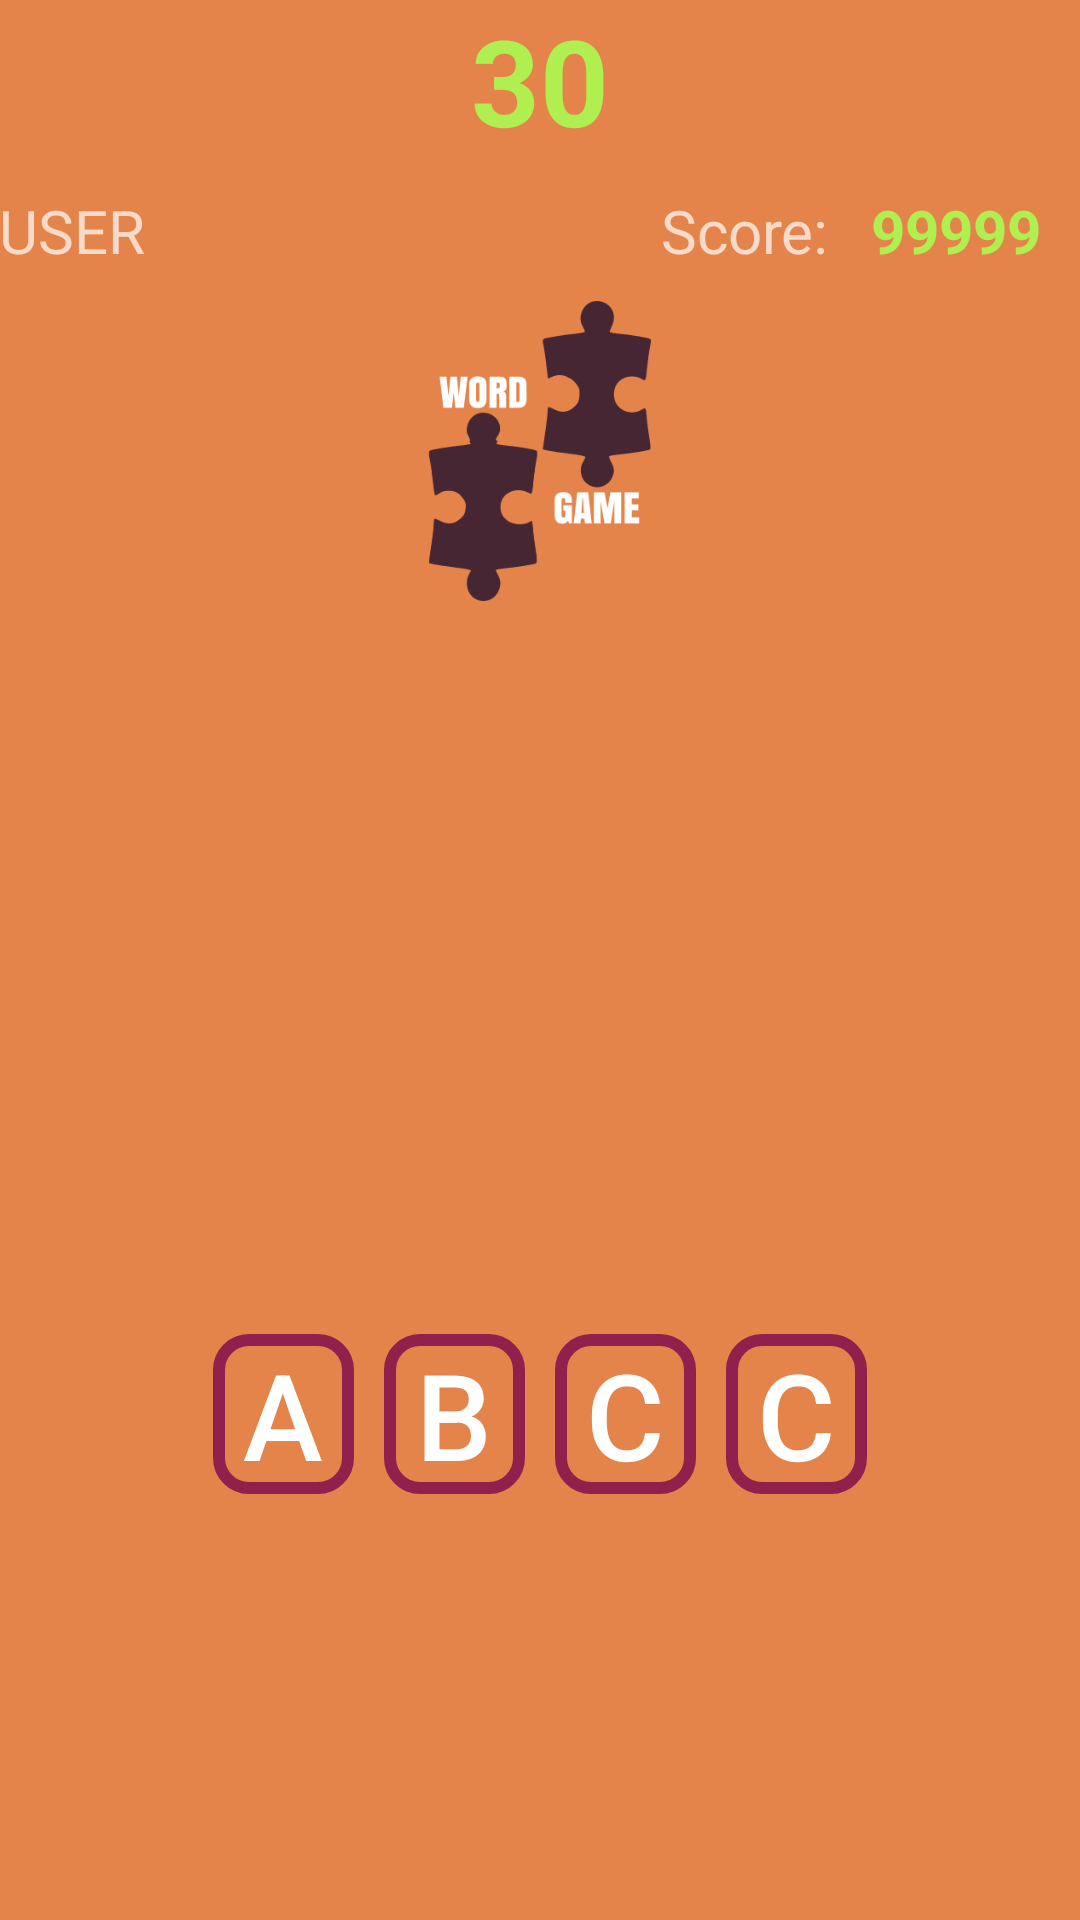

Write the Android layout XML for this screen, with the resource values it uses.
<!-- AndroidManifest.xml: application theme AppTheme.Dark -->
<!-- res/layout/activity_game_hard.xml -->
<?xml version="1.0" encoding="utf-8"?>
<LinearLayout xmlns:android="http://schemas.android.com/apk/res/android"
    xmlns:tools="http://schemas.android.com/tools"
    android:layout_width="match_parent"
    android:layout_height="wrap_content"
    android:orientation="vertical"
    android:paddingBottom="@dimen/activity_vertical_margin"
    android:paddingLeft="@dimen/activity_horizontal_margin"
    android:paddingRight="@dimen/activity_horizontal_margin"
    android:paddingTop="@dimen/activity_vertical_margin"
    tools:context="edu.uptc.appwordgame.GameActivity">
    <TextView
        android:id="@+id/text_lvlHardTimer"
        android:layout_width="wrap_content"
        android:layout_height="wrap_content"
        android:layout_gravity="center_horizontal"
        android:textSize="40dp"
        android:textStyle="bold"
        android:textColor="@color/accent"
        android:text="30"/>

    <LinearLayout
        android:layout_width="match_parent"
        android:layout_height="wrap_content"
        android:layout_marginTop="10dp"
        android:layout_marginBottom="10dp"
        android:orientation="horizontal">
        <TextView
            android:id="@+id/text_lvlHardUser"
            android:layout_width="100dp"
            android:layout_height="wrap_content"
            android:layout_marginRight="30dp"
            android:textSize="20dp"
            android:text="USER"/>
        <Space
            android:layout_width="wrap_content"
            android:layout_height="wrap_content"
            android:layout_weight="1" />
        <TextView
            android:layout_width="70dp"
            android:layout_height="wrap_content"
            android:textSize="20dp"
            android:text="Score:"/>
        <TextView
            android:id="@+id/text_lvlHardScore"
            android:layout_width="70dp"
            android:layout_height="wrap_content"
            android:textSize="20dp"
            android:textStyle="bold"
            android:textColor="@color/accent"
            android:text="99999"/>

    </LinearLayout>
    <ImageView
        android:layout_width="wrap_content"
        android:layout_height="100dp"
        android:layout_gravity="center_horizontal"
        android:layout_marginBottom="15dp"
        android:src="@drawable/logo2" />

    <TextView
        android:id="@+id/labelLetrasHard"
        android:layout_width="match_parent"
        android:layout_height="wrap_content"
        android:layout_marginTop="1dp"
        android:layout_marginBottom="20dp"
        android:textAlignment="center"
        android:textSize="50dp" />

    <LinearLayout
        android:layout_width="match_parent"
        android:layout_height="match_parent"
        android:gravity="center"
        android:orientation="horizontal">

        <Button
            android:id="@+id/btn0_lvlHard"
            android:layout_width="47dp"
            android:layout_height="wrap_content"
            android:text="A"
            android:textSize="40dp"
            android:background="@drawable/my_button_bg"/>
        <Button
            android:id="@+id/btn1_lvlHard"
            android:layout_width="47dp"
            android:layout_height="wrap_content"
            android:layout_marginLeft="10dp"
            android:text="B"
            android:textSize="40dp"
            android:background="@drawable/my_button_bg"/>
        <Button
            android:id="@+id/btn2_lvlHard"
            android:layout_width="47dp"
            android:layout_height="wrap_content"
            android:layout_marginLeft="10dp"
            android:text="C"
            android:textSize="40dp"
            android:background="@drawable/my_button_bg" />
        <Button
            android:id="@+id/btn3_lvlHard"
            android:layout_width="47dp"
            android:layout_height="wrap_content"
            android:layout_marginLeft="10dp"
            android:text="C"
            android:textSize="40dp"
            android:background="@drawable/my_button_bg" />


    </LinearLayout>

    <LinearLayout
        android:layout_width="match_parent"
        android:layout_height="match_parent"
        android:gravity="center"
        android:paddingTop="10dp"
        android:orientation="horizontal">

        <Button
            android:id="@+id/btn4_lvlHard"
            android:layout_width="47dp"
            android:layout_height="wrap_content"
            android:text="A"
            android:textSize="40dp"
            android:background="@drawable/my_button_bg"/>
        <Button
            android:id="@+id/btn5_lvlHard"
            android:layout_width="47dp"
            android:layout_height="wrap_content"
            android:layout_marginLeft="10dp"
            android:text="B"
            android:textSize="40dp"
            android:background="@drawable/my_button_bg"/>
        <Button
            android:id="@+id/btn6_lvlHard"
            android:layout_width="47dp"
            android:layout_height="wrap_content"
            android:layout_marginLeft="10dp"
            android:text="C"
            android:textSize="40dp"
            android:background="@drawable/my_button_bg" />
        <Button
            android:id="@+id/btn7_lvlHard"
            android:layout_width="47dp"
            android:layout_height="wrap_content"
            android:layout_marginLeft="10dp"
            android:text="C"
            android:textSize="40dp"
            android:background="@drawable/my_button_bg" />

    </LinearLayout>

    <LinearLayout
        android:layout_width="match_parent"
        android:layout_height="wrap_content"
        android:layout_marginTop="50dp"
        android:orientation="horizontal">

        <ImageButton
            android:id="@+id/btnErrorHard"
            android:layout_width="90dp"
            android:layout_height="wrap_content"
            android:adjustViewBounds="true"
            android:background="@android:color/transparent"
            android:scaleType="fitEnd"
            android:layout_marginRight="20dp"
            android:src="@drawable/error" />


        <Space
            android:layout_width="wrap_content"
            android:layout_height="wrap_content"
            android:layout_weight="1" />

        <ImageButton
            android:id="@+id/btnFineHard"
            android:layout_width="90dp"
            android:layout_height="wrap_content"
            android:adjustViewBounds="true"
            android:background="@android:color/transparent"
            android:scaleType="fitStart"
            android:layout_marginLeft="20dp"
            android:src="@drawable/ok" />

    </LinearLayout>
</LinearLayout>
<!-- resources referenced by this layout -->
<resources>
  <color name="accent">#AFEF4F</color>
  <!-- drawable error: png bitmap (drawable, 17609 bytes) -->
  <!-- drawable logo2: png bitmap (drawable, 23839 bytes) -->
  <!-- drawable my_button_bg (drawable) -->
  <?xml version="1.0" encoding="utf-8"?>
  <shape xmlns:android="http://schemas.android.com/apk/res/android"
      android:shape="rectangle">
      
          
          
      <corners android:radius="10dp"/>
      <stroke android:width="12px"
          android:color="#91204D"/>
  
  </shape>
  <!-- drawable ok: png bitmap (drawable, 38281 bytes) -->
  <style name="AppTheme.Dark" parent="Theme.AppCompat.NoActionBar">
                  <item name="android:windowDrawsSystemBarBackgrounds">true</item>
                  <item name="android:statusBarColor">@color/primary_darker</item>
  
                  <item name="android:windowContentTransitions">true</item>
                  <item name="android:windowAllowEnterTransitionOverlap">true</item>
                  <item name="android:windowAllowReturnTransitionOverlap">true</item>
                  <item name="android:windowSharedElementEnterTransition">@android:transition/move</item>
                  <item name="android:windowSharedElementExitTransition">@android:transition/move</item>
  
                  <item name="colorPrimary">@color/primary</item>
                  <item name="colorPrimaryDark">@color/primary_dark</item>
                  <item name="colorAccent">@color/accent</item>
  
                  <item name="android:windowBackground">@color/primary</item>
  
                  <item name="colorControlNormal">@color/iron</item>
                  <item name="colorControlActivated">@color/white</item>
                  <item name="colorControlHighlight">@color/white</item>
                  <item name="android:textColorHint">@color/iron</item>
  
                  <item name="colorButtonNormal">@color/primary_darker</item>
                  <item name="android:colorButtonNormal">@color/primary_darker</item>
          </style>
  <color name="primary_darker">#452632</color>
  <color name="primary">#E4844A</color>
  <color name="primary_dark">#91204D</color>
  <color name="iron">#CCCCCC</color>
  <color name="white">#FFFFFF</color>
</resources>
